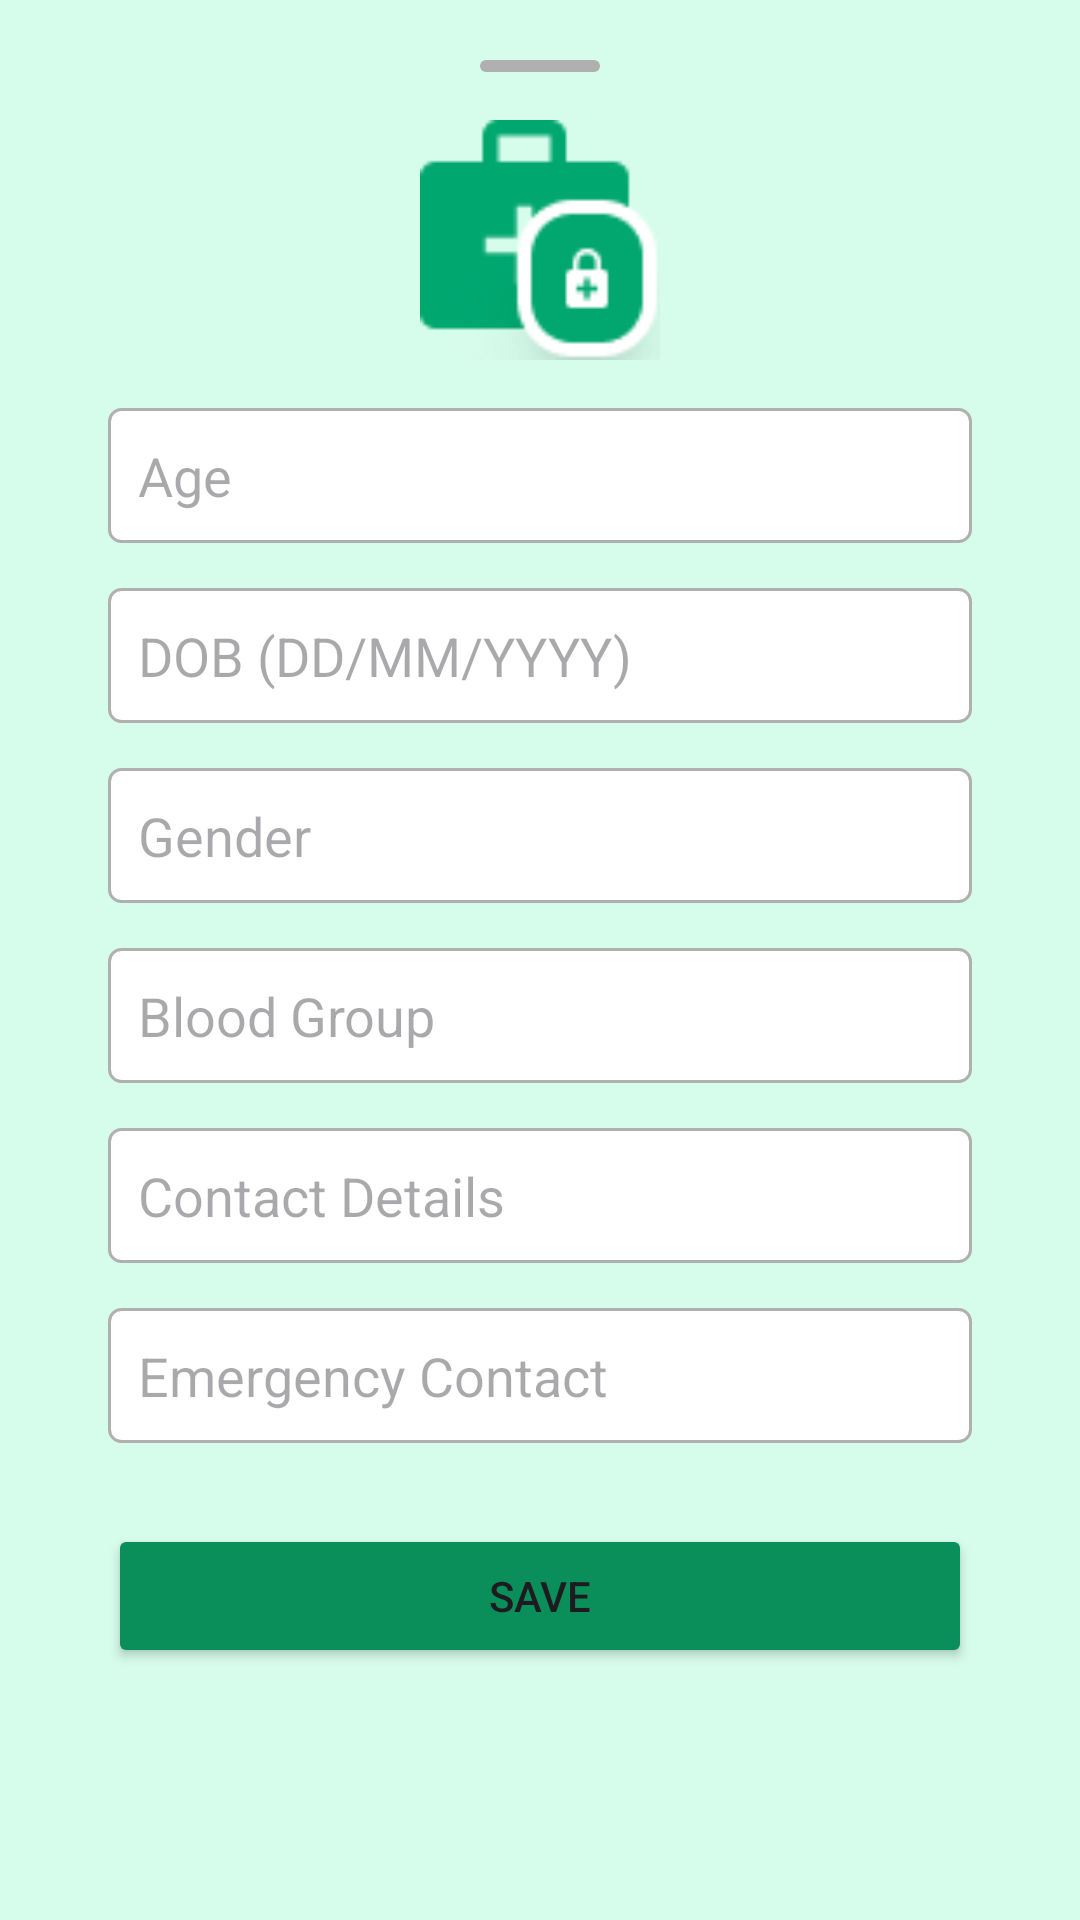

The Android layout XML behind this screen, and the referenced resources:
<!-- AndroidManifest.xml: application theme Theme.FinalyearProjectA -->
<!-- res/layout/edit_profile_bottom.xml -->
<LinearLayout xmlns:android="http://schemas.android.com/apk/res/android"
    android:layout_width="match_parent"
    android:layout_height="wrap_content"
    android:orientation="vertical"
    android:background="#D6FCEC"
    android:padding="20dp">

    
    <View
        android:layout_width="40dp"
        android:layout_height="4dp"
        android:layout_gravity="center"
        android:background="@drawable/rounded_handle"
        android:layout_marginBottom="16dp" />

    <ImageView
        android:layout_width="80dp"
        android:layout_height="80dp"
        android:layout_gravity="center"
        android:src="@drawable/logoprogress" />

    <ScrollView
        android:layout_width="match_parent"
        android:layout_height="wrap_content">

        <LinearLayout
            android:padding="16dp"
            android:orientation="vertical"
            android:layout_width="match_parent"
            android:layout_height="wrap_content">

            <EditText
                android:id="@+id/etAge"
                android:hint="Age"
                android:inputType="number"
                android:layout_width="match_parent"
                android:background="@drawable/search_background_1"
                android:layout_height="45dp"
                android:layout_marginBottom="15dp"
                android:padding="10dp"/>

            <EditText
                android:id="@+id/etDob"
                android:hint="DOB (DD/MM/YYYY)"
                android:layout_width="match_parent"
                android:background="@drawable/search_background_1"
                android:layout_height="45dp"
                android:layout_marginBottom="15dp"
                android:padding="10dp"/>

            <EditText
                android:id="@+id/etGender"
                android:hint="Gender"
                android:layout_width="match_parent"
                android:background="@drawable/search_background_1"
                android:layout_height="45dp"
                android:layout_marginBottom="15dp"
                android:padding="10dp"/>

            <EditText
                android:id="@+id/etBloodGroup"
                android:hint="Blood Group"
                android:layout_width="match_parent"
                android:background="@drawable/search_background_1"
                android:layout_height="45dp"
                android:layout_marginBottom="15dp"
                android:padding="10dp"/>

            <EditText
                android:id="@+id/etContact"
                android:hint="Contact Details"
                android:layout_width="match_parent"
                android:background="@drawable/search_background_1"
                android:layout_height="45dp"
                android:layout_marginBottom="15dp"
                android:padding="10dp"/>

            <EditText
                android:id="@+id/etEmergency"
                android:hint="Emergency Contact"
                android:layout_width="match_parent"
                android:background="@drawable/search_background_1"
                android:layout_height="45dp"
                android:layout_marginBottom="15dp"
                android:padding="10dp"/>

            <Button
                android:id="@+id/btnSaveProfile"
                android:backgroundTint="#0B8F5A"
                android:text="Save"
                android:layout_marginTop="12dp"
                android:layout_width="match_parent"
                android:layout_height="wrap_content"/>
        </LinearLayout>

    </ScrollView>




</LinearLayout>
<!-- resources referenced by this layout -->
<resources>
  <!-- drawable logoprogress: png bitmap (drawable-v24, 3192 bytes) -->
  <!-- drawable rounded_handle (drawable) -->
  <shape xmlns:android="http://schemas.android.com/apk/res/android">
      <corners android:radius="10dp"/>
      <solid android:color="#B0B0B0"/>
  </shape>
  <!-- drawable search_background_1 (drawable) -->
  <shape xmlns:android="http://schemas.android.com/apk/res/android"
      android:shape="rectangle">
      <solid android:color="#ffffff" />
      <corners android:radius="4dp" />
      <stroke
          android:width="1dp"
          android:color="#B0B0B0" /> 
  </shape>
  <style name="Theme.FinalyearProjectA" parent="Base.Theme.FinalyearProjectA" />
  <style name="Base.Theme.FinalyearProjectA" parent="Theme.Material3.DayNight.NoActionBar">
          
          
          <item name="android:statusBarColor">#A9D6C4</item>
          <item name="android:windowLightStatusBar">false</item>
      </style>
</resources>
